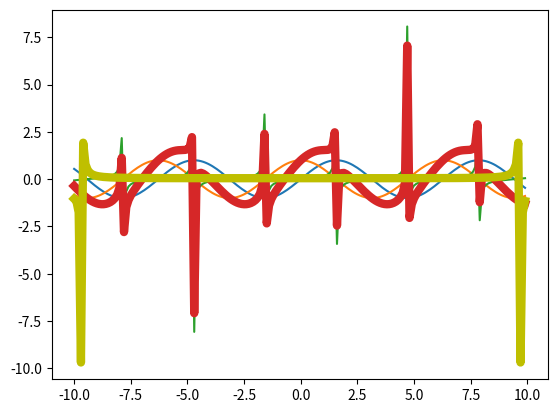

Reproduce this figure in Python.
import matplotlib.pyplot as plt
import numpy as np
from scipy.fftpack import fft

class Mother:
    def __init__(self,start,stop,interval):
        self.start=start
        self.stop=stop
        self.interval=interval
    def display(self):
        a = np.arange(self.start, self.stop, self.interval)
        b=np.sin(a)
        c=np.cos(a)
        d=np.tan(a)/10
        plt.plot(a,b)
        plt.plot(a,c)
        plt.plot(a,d)
        e = b+c+d
        plt.plot(a, e, linewidth=6)
        f=fft(b+c+d)/10
        plt.plot(a, f, linewidth=6, color='y')
        plt.show()

mot1=Mother(-10,10,0.1)
mot1.display()

#mot2 = Mother(-10, 10,1)
#mot2.display()
# ggggggggggg
